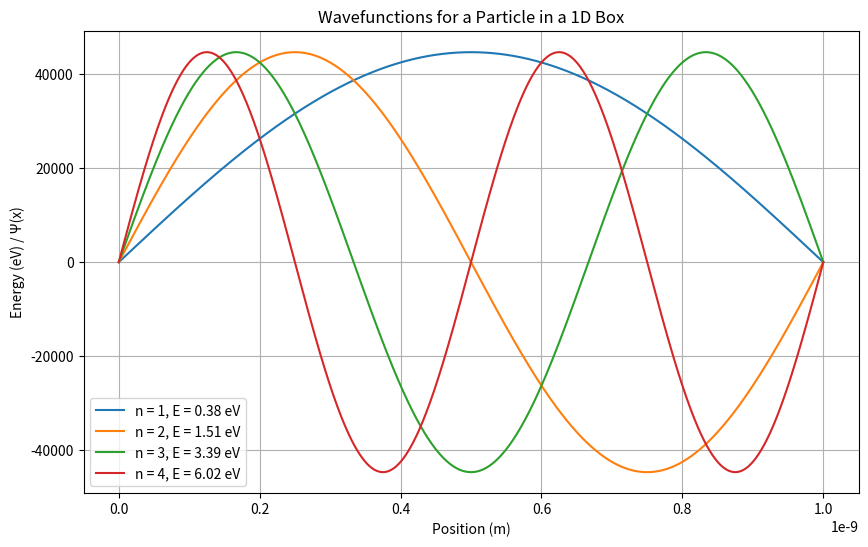

Write Python code to recreate this figure.
import numpy as np
import matplotlib.pyplot as plt
from scipy.constants import hbar, m_e

# Box parameters
L = 1e-9  # Box length (1 nm)
n_states = 4  # Number of quantum states to plot
x = np.linspace(0, L, 1000)  # Position grid

def wavefunction(n, x, L):
    return np.sqrt(2/L) * np.sin(n * np.pi * x / L)

def energy(n, L, m=m_e):
    return (n**2 * np.pi**2 * hbar**2) / (2 * m * L**2) / 1.6e-19  # Convert to eV

# Plot wavefunctions and energies
plt.figure(figsize=(10, 6))
for n in range(1, n_states + 1):
    psi = wavefunction(n, x, L)
    E = energy(n, L)
    plt.plot(x, psi + E, label=f'n = {n}, E = {E:.2f} eV')
    
plt.xlabel('Position (m)')
plt.ylabel('Energy (eV) / Ψ(x)')
plt.title('Wavefunctions for a Particle in a 1D Box')
plt.legend()
plt.grid(True)
plt.show()
